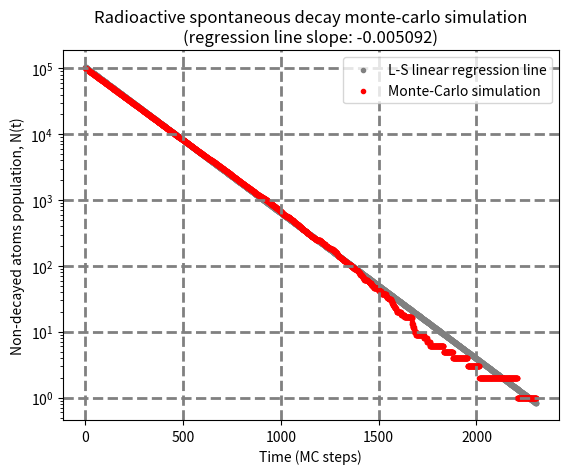
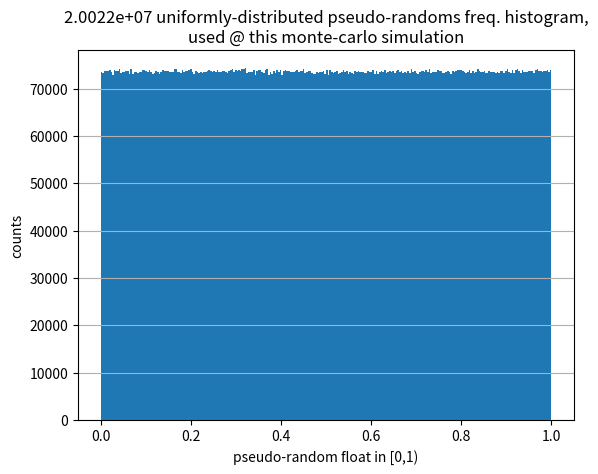

Write the Python code that produced these figures, in order.

# --------------------------------------------------------------------------------------- #
#                                  spont_decay_v2.py                                      #
#                         -- radioactive spontaneous decay --                             #
#                            applying a monte-carlo method                                #
#                                                                                         #
#                            by Kostas Tsachalinas, 2022                                  #
#                                                                                         #   
#  - main idea based on listing #6.6 (p.282) of 'Computational Problems for Physics' book #
#                                                                                         #
#       but heavily modified and enriched, by using python's vectorizing techniques,      #
#        making some calculations, as well as plotting output data, regression line       #
#                         and generated pseudo-randoms histogram                          #
#                                                                                         #
# ----------------------------------------------------------------------------------------#

import numpy as np
import matplotlib.pyplot as plt  
import random

seed = 200                              # set the seed of python's pseudo-randoms generator
random.seed(seed)

lambda1 = 0.005                         # probabilistic spontaneous decay rate parameter λ:
                                        # probability of a single atom decaying @ a certain time-step 

N = 100000                              # initial number of radioactive atoms population

time_max = 3000                         # max number of mc-time steps for current simulation,
                                        # -> max possible length of discrete-time vector

tV = np.linspace(0,time_max, time_max)  # create time-vector of successive points (start, end & number of points)
tV = tV.astype(int)                     # convert to vector of integers, for discrete numbering m.c. steps in time-evolution loop

rem_atomsV = np.zeros(time_max)         # create vector of remaining atoms @ each t-step, of length time_max (init all vals to 0)

plot_histogram = 1                      # flag to/not-to plot histogram of [0,1) pseudo-randoms distribution

if (plot_histogram):                    # this will take some time, depending on atoms number N !
  rndV = np.zeros(int(N*time_max/10))   # create & init vector for storing pseudo-randoms, of adequate size
  
mc_tries = 0                            # monte-carlo tries number, init val

remaining_atoms = N                     # current number of non-decayed atoms, fed as upper limit of (decaying) atoms sweeping loop
                                        # @ a given time-step (default: N, for time=0)
                                        
rem_atomsV[0] = N                       # init: remaining atoms @ simulation start (t=0), stored @ vector

t_end = time_max                        # time vector upper limit, to be used for calculations & plotting (default: time_max)
zo_time = time_max                      # init val of population zero-out time, exact val to be calculated later on..
delta_from_half = 50.0                  # init val of current population distance from 50%, for half-life time estimation

print(" time = 0  | non-decayed population :", N,"/",N,"atoms ( 100 % ) ") # print population initial condition

# ------------------------------------------------------------------------------------------------------------------------
for time in tV[1:]:                     # time evolution loop: current time taken out of mc-steps time vector tV (tV[0]=0)
  
    # At this mc time-step, some atoms of the remaining population may stochastically decay:
    for atom in range(1, remaining_atoms + 1):
    
        my_random = random.random()                     # get a pseudo-random float in [0,1) from python's pseudorandoms generator
         
        if (my_random < lambda1):                       # probabilistic rule for stochastic radioactive decay of a certain atom
            remaining_atoms -= 1                        # -> revise non-decayed atoms population respectively
            
        if (plot_histogram):
            rndV[mc_tries] = my_random                  # store this pseudo-random to vector, to do some graph later on
        mc_tries += 1                                   # increase index of mc tries
    # --------------------------------
    
    rem_atomsV[time] = remaining_atoms                  # store current population number @ vector indexed by mc time-steps
  
    #----------------------------------------------------
    # Estimating half-life time, directly from simulation:
    tmp_delta_from_half = delta_from_half               # store previous val, for comparing with current val
    
    rem_perc = float(remaining_atoms)*100.0/float(N)    # percentage (%) of remaining over initial population
    
    delta_from_half = np.abs(rem_perc - 50.0)           # percentage distance from 50% 
    
    if (delta_from_half < tmp_delta_from_half):         # get an even better aproach to half-life time value
      half_life_time = time
    # --------------------------------------------------
    formatted_perc ='{:.3}'.format(rem_perc)            # string format: set population percentage @ 3 decimal places
    mc_tries_sci_not = '{:.4e}'.format(mc_tries)        # string format: set monte-carlo tries number @ sci notation (4 decimal places)
    
    print(" time =",time," | non-decayed population :",remaining_atoms,"/",N, "atoms (", formatted_perc ,"% )  m.c. tries :",mc_tries_sci_not)
    
    if (remaining_atoms == 0):
      zo_time = time                                    # population zero-out time
      break

print("\n total monte-carlo tries involved :", mc_tries)#all mc tries:(successful/unsuccessful)
print("\n half-life time = ",half_life_time, "mc time-steps (directly from simulation)")


# LINEAR REGRESSION:
# --------------------------------------------------------------------------------------
if (zo_time < time_max):
    t_end = zo_time                                 # to be used @ plotting time subvector

regr_last = 1500                                    # upper limit index of acceptable x-axis data points, for linear regression

if (regr_last > zo_time):                           # just as not to assume more input data than actual ones!
  regr_last = zo_time - 1

log_rem_atomsV = np.log(rem_atomsV[:regr_last])     # transform y-axis vals to log scale  

# Fit chosen data by linear regression polynomial:
# slope, intercept = np.polyfit(xV, yV, n)          # here, degree of polynomial n = 1 (least-squares line)
a, b = np.polyfit(tV[:regr_last], log_rem_atomsV, 1)

print("\n regression line slope :", a,"\n actual decay-rate constant :", lambda1,"(time-step^-1)\n rel. error : ", np.abs( (np.abs(a)-lambda1)*100.0/lambda1),"%\n" )


# PLOTS:
# ------------------------------------------------------------------------------------
# this figure, (#1), will overlay both mc-simulation data & respective regression line:
fig1 = plt.figure()                                

plt.yscale('log')                                 # setting log scale @ y-axis (semi-log diagram)

yyV = np.exp(a * tV[:t_end-1] + b)                # create regression line points vector and exponentiate,
                                                  # so as regression line will emerge @ semi-log diagram

# --------------------------------------------------------------------------------------------
# Regression line points scatterplot (plot up to t_end-1, to avoid plotting log[n=0] @ t_end):  
plt.scatter(tV[:t_end-1], yyV, color='gray', marker='.',label='L-S linear regression line') 

# Remaining atoms data vs. mc-time scatterplot: 
plt.scatter(tV[:t_end-1], rem_atomsV[:t_end-1], color='red', marker='.',label='Monte-Carlo simulation') 

plt.grid(color='gray', linestyle='--', linewidth=2)
plt.title('Radioactive spontaneous decay monte-carlo simulation\n(regression line slope: %f)'%a)
plt.xlabel('Time (MC steps)')
plt.ylabel('Non-decayed atoms population, N(t)')
plt.legend()

# ----------------------------------------------------------------------------------------------------------------------
# this figure, (#2), will plot a frequencies histogram of all randoms used, to verify their unifom distribution in [0,1):
if (plot_histogram):
  rnd_effV = rndV[:mc_tries]    # use mc-tries number indexing subvector up to population zero-out (effective randoms vector)  
    
  fig2 = plt.figure()
  
  #n, bins, patches = plt.hist(xV, bins='auto')
  plt.hist(rnd_effV, bins='auto')
  
  plt.grid(axis='y')  # set grid on y-axis
  plt.xlabel('pseudo-random float in [0,1)')
  plt.ylabel('counts')
  plt.title('%s uniformly-distributed pseudo-randoms freq. histogram,\nused @ this monte-carlo simulation'%mc_tries_sci_not)
  
  # -------------------------------------------------------------------------------------------------------
  # this (optional) figure, (#3), will plot a scatterplot of all [0,1) pseudo-randoms used vs. their indices
  # Notice: Big data -> very slow! Use only @ small initial atoms population N!

  plot_rnd_scattterpl = 0
  if (plot_rnd_scattterpl):
    
    fig3 = plt.figure()
    
    rnd_indexV= np.arange(1,len(rnd_effV)+1)
    
    plt.scatter(rnd_indexV, rnd_effV,marker='.')
    
    plt.grid(axis='x')  # set grid on x-axis
    plt.grid(axis='y')  # set grid on y-axis
    plt.xlabel('pseudo-random index #')
    plt.ylabel('pseudo-random float')
    plt.title('%s uniformly-distributed pseudo-randoms scatterplot,\nused @ this monte-carlo simulation'%mc_tries_sci_not)
  
plt.show()   # show all created figures. User must close all figure windows, so as this program will terminate ! 

print("  -- Program end --\n")
    

    

